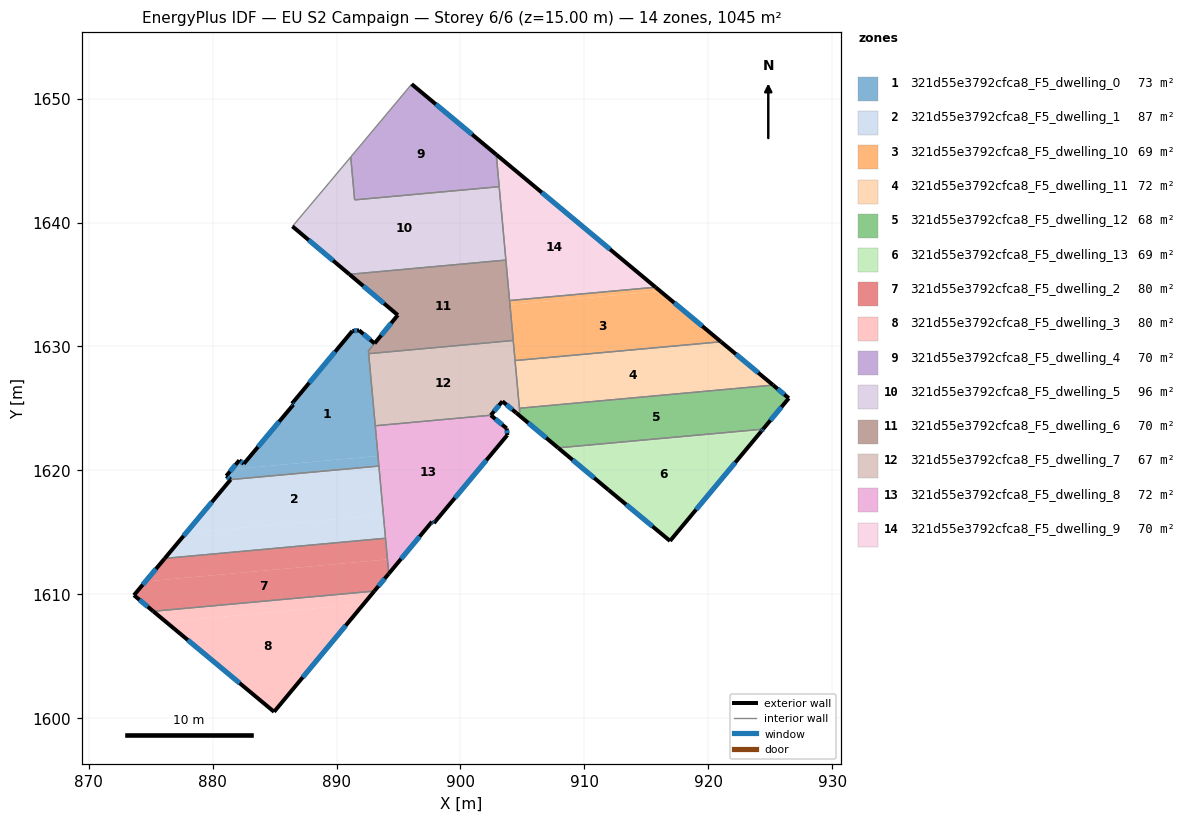
=== STOREY PLAN SPEC (per zone: floor XY polygon, exterior-wall plan segments, windows/doors) ===
zone 1: 321d55e3792cfca8_F5_dwelling_0  (73.5 m²)
  floor: (893.07, 1630.25) (892.57, 1629.65) (893.33, 1621.38) (893.35, 1621.17) (881.55, 1620.09) (882.16, 1620.82) (882.52, 1620.53) (886.51, 1625.30) (886.40, 1625.39) (891.28, 1631.25) (891.82, 1631.31)
  floor: (893.35, 1621.17) (893.42, 1620.35) (881.46, 1619.26) (881.10, 1619.55) (881.55, 1620.09)
  exterior wall: (891.28, 1631.25) – (886.40, 1625.39)  [7.6 m]
    window: (889.89, 1629.58) – (887.80, 1627.06)  [4.2 m²]
  exterior wall: (891.82, 1631.31) – (891.28, 1631.25)  [0.5 m]
    window: (891.66, 1631.29) – (891.43, 1631.27)  [0.3 m²]
  exterior wall: (893.07, 1630.25) – (891.82, 1631.31)  [1.6 m]
    window: (892.71, 1630.55) – (892.17, 1631.00)  [0.9 m²]
  exterior wall: (881.10, 1619.55) – (881.46, 1619.26)  [0.5 m]
    window: (881.20, 1619.47) – (881.36, 1619.34)  [0.3 m²]
  exterior wall: (882.16, 1620.82) – (881.10, 1619.55)  [1.6 m]
    window: (881.86, 1620.46) – (881.40, 1619.91)  [0.9 m²]
  exterior wall: (882.52, 1620.53) – (882.16, 1620.82)  [0.5 m]
    window: (882.42, 1620.61) – (882.26, 1620.73)  [0.3 m²]
  exterior wall: (886.51, 1625.30) – (882.52, 1620.53)  [6.2 m]
    window: (885.37, 1623.94) – (883.66, 1621.89)  [3.4 m²]
  exterior wall: (886.40, 1625.39) – (886.51, 1625.30)  [0.1 m]
    window: (886.43, 1625.36) – (886.48, 1625.33)  [0.1 m²]
  interior walls: 5
zone 2: 321d55e3792cfca8_F5_dwelling_1  (87.5 m²)
  floor: (893.42, 1620.35) (893.78, 1616.41) (877.86, 1614.96) (881.46, 1619.26)
  floor: (893.78, 1616.41) (893.95, 1614.52) (876.14, 1612.90) (877.86, 1614.96)
  exterior wall: (881.46, 1619.26) – (876.14, 1612.90)  [8.3 m]
    window: (879.94, 1617.44) – (877.66, 1614.72)  [4.6 m²]
  interior walls: 3
zone 3: 321d55e3792cfca8_F5_dwelling_10  (69.4 m²)
  floor: (921.03, 1630.38) (904.41, 1628.87) (904.00, 1633.36) (916.13, 1634.47)
  floor: (916.13, 1634.47) (904.00, 1633.36) (903.97, 1633.71) (915.75, 1634.78)
  exterior wall: (921.03, 1630.38) – (915.75, 1634.78)  [6.9 m]
    window: (919.52, 1631.64) – (917.26, 1633.53)  [3.8 m²]
  interior walls: 4
zone 4: 321d55e3792cfca8_F5_dwelling_11  (72.0 m²)
  floor: (925.23, 1626.88) (904.76, 1625.02) (904.41, 1628.87) (921.03, 1630.38)
  exterior wall: (925.23, 1626.88) – (921.03, 1630.38)  [5.5 m]
    window: (924.03, 1627.88) – (922.23, 1629.38)  [3.0 m²]
  interior walls: 3
zone 5: 321d55e3792cfca8_F5_dwelling_12  (68.0 m²)
  floor: (926.50, 1625.83) (924.42, 1623.33) (907.89, 1621.82) (904.51, 1624.64) (904.79, 1624.67) (904.76, 1624.97) (925.29, 1626.84)
  floor: (925.29, 1626.84) (904.76, 1624.97) (904.76, 1625.02) (925.23, 1626.88)
  exterior wall: (926.50, 1625.83) – (925.23, 1626.88)  [1.7 m]
    window: (926.14, 1626.13) – (925.60, 1626.58)  [0.9 m²]
  exterior wall: (924.42, 1623.33) – (926.50, 1625.83)  [3.2 m]
    window: (925.02, 1624.04) – (925.91, 1625.11)  [1.8 m²]
  exterior wall: (904.51, 1624.64) – (907.89, 1621.82)  [4.4 m]
    window: (905.47, 1623.84) – (906.92, 1622.63)  [2.4 m²]
  interior walls: 4
zone 6: 321d55e3792cfca8_F5_dwelling_13  (69.0 m²)
  floor: (924.29, 1623.17) (916.92, 1614.31) (911.95, 1618.42) (908.05, 1621.68)
  floor: (924.42, 1623.33) (924.29, 1623.17) (908.05, 1621.68) (907.89, 1621.82)
  exterior wall: (907.89, 1621.82) – (911.95, 1618.42)  [5.3 m]
    window: (909.05, 1620.85) – (910.79, 1619.39)  [2.9 m²]
  exterior wall: (924.29, 1623.17) – (924.42, 1623.33)  [0.2 m]
    window: (924.33, 1623.21) – (924.39, 1623.28)  [0.1 m²]
  exterior wall: (916.92, 1614.31) – (924.29, 1623.17)  [11.5 m]
    window: (919.02, 1616.84) – (922.18, 1620.64)  [6.4 m²]
  exterior wall: (911.95, 1618.42) – (916.92, 1614.31)  [6.4 m]
    window: (913.37, 1617.25) – (915.50, 1615.48)  [3.6 m²]
  interior walls: 1
zone 7: 321d55e3792cfca8_F5_dwelling_2  (80.3 m²)
  floor: (894.11, 1612.82) (894.22, 1611.66) (893.05, 1610.26) (875.21, 1608.63) (873.65, 1609.93) (874.58, 1611.04)
  floor: (893.95, 1614.52) (894.11, 1612.82) (874.58, 1611.04) (876.14, 1612.90)
  exterior wall: (893.05, 1610.26) – (894.22, 1611.66)  [1.8 m]
    window: (893.38, 1610.66) – (893.88, 1611.26)  [1.0 m²]
  exterior wall: (873.65, 1609.93) – (875.21, 1608.63)  [2.0 m]
    window: (874.10, 1609.56) – (874.76, 1609.00)  [1.1 m²]
  exterior wall: (876.14, 1612.90) – (873.65, 1609.93)  [3.9 m]
    window: (875.43, 1612.05) – (874.36, 1610.78)  [2.1 m²]
  interior walls: 3
zone 8: 321d55e3792cfca8_F5_dwelling_3  (80.3 m²)
  floor: (893.05, 1610.26) (892.20, 1609.23) (876.24, 1607.78) (875.21, 1608.63)
  floor: (892.20, 1609.23) (884.96, 1600.52) (876.24, 1607.78)
  exterior wall: (875.21, 1608.63) – (884.96, 1600.52)  [12.7 m]
    window: (877.99, 1606.31) – (882.17, 1602.84)  [7.0 m²]
  exterior wall: (884.96, 1600.52) – (893.05, 1610.26)  [12.7 m]
    window: (887.27, 1603.30) – (890.74, 1607.48)  [7.0 m²]
  interior walls: 1
zone 9: 321d55e3792cfca8_F5_dwelling_4  (69.7 m²)
  floor: (902.89, 1645.49) (903.13, 1642.90) (891.46, 1641.83) (891.15, 1645.29) (896.07, 1651.17)
  exterior wall: (902.89, 1645.49) – (896.07, 1651.17)  [8.9 m]
    window: (900.94, 1647.12) – (898.02, 1649.55)  [4.9 m²]
  interior walls: 4
zone 10: 321d55e3792cfca8_F5_dwelling_5  (96.2 m²)
  floor: (903.13, 1642.90) (903.67, 1636.97) (892.01, 1635.91) (891.04, 1635.83) (886.44, 1639.70) (889.44, 1643.25) (891.15, 1645.29) (891.46, 1641.83)
  exterior wall: (886.44, 1639.70) – (891.04, 1635.83)  [6.0 m]
    window: (887.76, 1638.59) – (889.73, 1636.93)  [3.3 m²]
  interior walls: 7
zone 11: 321d55e3792cfca8_F5_dwelling_6  (69.8 m²)
  floor: (903.67, 1636.97) (904.26, 1630.49) (892.59, 1629.42) (892.58, 1629.64) (893.07, 1630.25) (894.95, 1632.54) (891.04, 1635.82)
  exterior wall: (891.04, 1635.82) – (894.95, 1632.54)  [5.1 m]
    window: (892.16, 1634.88) – (893.83, 1633.47)  [2.8 m²]
  exterior wall: (894.95, 1632.54) – (893.07, 1630.25)  [3.0 m]
    window: (894.41, 1631.88) – (893.61, 1630.90)  [1.6 m²]
  interior walls: 7
zone 12: 321d55e3792cfca8_F5_dwelling_7  (67.4 m²)
  floor: (904.26, 1630.49) (904.79, 1624.67) (904.51, 1624.64) (903.39, 1625.58) (902.45, 1624.45) (893.13, 1623.60) (892.59, 1629.42)
  exterior wall: (903.39, 1625.58) – (904.51, 1624.64)  [1.5 m]
    window: (903.71, 1625.31) – (904.19, 1624.91)  [0.8 m²]
  exterior wall: (902.45, 1624.45) – (903.39, 1625.58)  [1.5 m]
    window: (902.72, 1624.77) – (903.12, 1625.25)  [0.8 m²]
  interior walls: 7
zone 13: 321d55e3792cfca8_F5_dwelling_8  (71.9 m²)
  floor: (903.74, 1623.38) (903.78, 1622.85) (897.86, 1615.74) (897.70, 1615.86) (894.22, 1611.66) (893.13, 1623.60) (902.45, 1624.45)
  exterior wall: (897.70, 1615.86) – (897.86, 1615.74)  [0.2 m]
    window: (897.75, 1615.83) – (897.81, 1615.78)  [0.1 m²]
  exterior wall: (894.22, 1611.66) – (897.70, 1615.86)  [5.5 m]
    window: (895.21, 1612.86) – (896.71, 1614.66)  [3.0 m²]
  exterior wall: (903.74, 1623.38) – (902.45, 1624.45)  [1.7 m]
    window: (903.37, 1623.69) – (902.82, 1624.15)  [0.9 m²]
  exterior wall: (903.78, 1622.85) – (903.74, 1623.38)  [0.5 m]
    window: (903.77, 1623.00) – (903.75, 1623.23)  [0.3 m²]
  exterior wall: (897.86, 1615.74) – (903.78, 1622.85)  [9.3 m]
    window: (899.55, 1617.77) – (902.09, 1620.82)  [5.1 m²]
  interior walls: 4
zone 14: 321d55e3792cfca8_F5_dwelling_9  (70.0 m²)
  floor: (915.75, 1634.78) (903.97, 1633.71) (902.89, 1645.49)
  exterior wall: (915.75, 1634.78) – (902.89, 1645.49)  [16.7 m]
    window: (912.08, 1637.84) – (906.57, 1642.43)  [9.2 m²]
  interior walls: 4

=== DERIVED (storey summary) ===
Building: EU S2 Campaign
Storey: 6 of 6  (floor level z = 15.00 m)
Storey gross floor area: 1045.0 m²
Zones on this storey: 14
  - 321d55e3792cfca8_F5_dwelling_0: floor 73.5 m²; exterior wall 18.7 m (56.2 m²); 8 window(s) 10.3 m²; WWR 18.4%
  - 321d55e3792cfca8_F5_dwelling_1: floor 87.5 m²; exterior wall 8.3 m (24.9 m²); 1 window(s) 4.6 m²; WWR 18.4%
  - 321d55e3792cfca8_F5_dwelling_10: floor 69.4 m²; exterior wall 6.9 m (20.6 m²); 1 window(s) 3.8 m²; WWR 18.4%
  - 321d55e3792cfca8_F5_dwelling_11: floor 72.0 m²; exterior wall 5.5 m (16.4 m²); 1 window(s) 3.0 m²; WWR 18.4%
  - 321d55e3792cfca8_F5_dwelling_12: floor 68.0 m²; exterior wall 9.3 m (27.9 m²); 3 window(s) 5.1 m²; WWR 18.4%
  - 321d55e3792cfca8_F5_dwelling_13: floor 69.0 m²; exterior wall 23.5 m (70.5 m²); 4 window(s) 12.9 m²; WWR 18.4%
  - 321d55e3792cfca8_F5_dwelling_2: floor 80.3 m²; exterior wall 7.7 m (23.2 m²); 3 window(s) 4.3 m²; WWR 18.4%
  - 321d55e3792cfca8_F5_dwelling_3: floor 80.3 m²; exterior wall 25.4 m (76.1 m²); 2 window(s) 14.0 m²; WWR 18.4%
  - 321d55e3792cfca8_F5_dwelling_4: floor 69.7 m²; exterior wall 8.9 m (26.6 m²); 1 window(s) 4.9 m²; WWR 18.4%
  - 321d55e3792cfca8_F5_dwelling_5: floor 96.2 m²; exterior wall 6.0 m (18.0 m²); 1 window(s) 3.3 m²; WWR 18.4%
  - 321d55e3792cfca8_F5_dwelling_6: floor 69.8 m²; exterior wall 8.1 m (24.2 m²); 2 window(s) 4.4 m²; WWR 18.4%
  - 321d55e3792cfca8_F5_dwelling_7: floor 67.4 m²; exterior wall 2.9 m (8.7 m²); 2 window(s) 1.6 m²; WWR 18.4%
  - 321d55e3792cfca8_F5_dwelling_8: floor 71.9 m²; exterior wall 17.1 m (51.3 m²); 5 window(s) 9.4 m²; WWR 18.4%
  - 321d55e3792cfca8_F5_dwelling_9: floor 70.0 m²; exterior wall 16.7 m (50.2 m²); 1 window(s) 9.2 m²; WWR 18.4%
Zone adjacency (shared interzone walls):
  - 321d55e3792cfca8_F5_dwelling_0 ↔ 321d55e3792cfca8_F5_dwelling_1
  - 321d55e3792cfca8_F5_dwelling_0 ↔ 321d55e3792cfca8_F5_dwelling_6
  - 321d55e3792cfca8_F5_dwelling_0 ↔ 321d55e3792cfca8_F5_dwelling_7
  - 321d55e3792cfca8_F5_dwelling_0 ↔ 321d55e3792cfca8_F5_dwelling_8
  - 321d55e3792cfca8_F5_dwelling_1 ↔ 321d55e3792cfca8_F5_dwelling_2
  - 321d55e3792cfca8_F5_dwelling_1 ↔ 321d55e3792cfca8_F5_dwelling_8
  - 321d55e3792cfca8_F5_dwelling_10 ↔ 321d55e3792cfca8_F5_dwelling_11
  - 321d55e3792cfca8_F5_dwelling_10 ↔ 321d55e3792cfca8_F5_dwelling_6
  - 321d55e3792cfca8_F5_dwelling_10 ↔ 321d55e3792cfca8_F5_dwelling_7
  - 321d55e3792cfca8_F5_dwelling_10 ↔ 321d55e3792cfca8_F5_dwelling_9
  - 321d55e3792cfca8_F5_dwelling_11 ↔ 321d55e3792cfca8_F5_dwelling_12
  - 321d55e3792cfca8_F5_dwelling_11 ↔ 321d55e3792cfca8_F5_dwelling_7
  - 321d55e3792cfca8_F5_dwelling_12 ↔ 321d55e3792cfca8_F5_dwelling_13
  - 321d55e3792cfca8_F5_dwelling_12 ↔ 321d55e3792cfca8_F5_dwelling_7
  - 321d55e3792cfca8_F5_dwelling_2 ↔ 321d55e3792cfca8_F5_dwelling_3
  - 321d55e3792cfca8_F5_dwelling_2 ↔ 321d55e3792cfca8_F5_dwelling_8
  - 321d55e3792cfca8_F5_dwelling_4 ↔ 321d55e3792cfca8_F5_dwelling_5
  - 321d55e3792cfca8_F5_dwelling_4 ↔ 321d55e3792cfca8_F5_dwelling_9
  - 321d55e3792cfca8_F5_dwelling_5 ↔ 321d55e3792cfca8_F5_dwelling_6
  - 321d55e3792cfca8_F5_dwelling_5 ↔ 321d55e3792cfca8_F5_dwelling_9
  - 321d55e3792cfca8_F5_dwelling_6 ↔ 321d55e3792cfca8_F5_dwelling_7
  - 321d55e3792cfca8_F5_dwelling_6 ↔ 321d55e3792cfca8_F5_dwelling_9
  - 321d55e3792cfca8_F5_dwelling_7 ↔ 321d55e3792cfca8_F5_dwelling_8